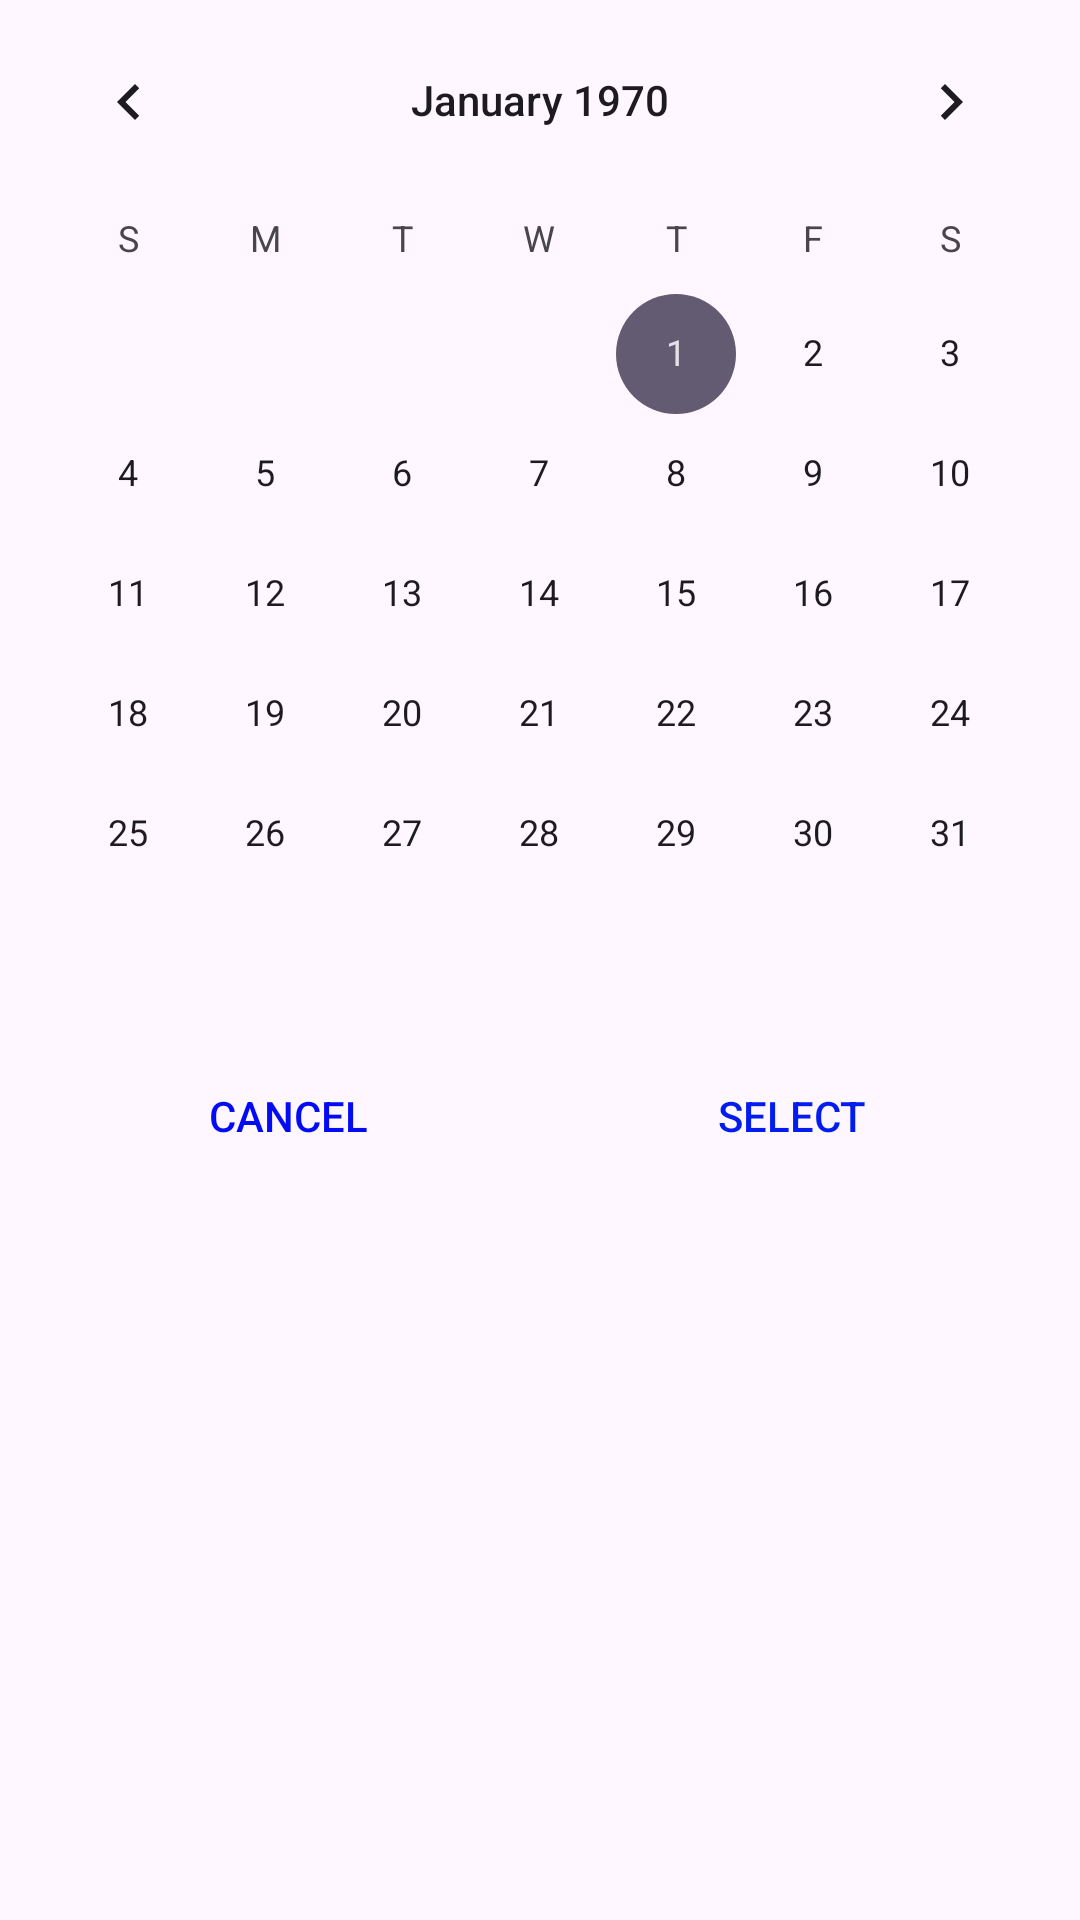

Android layout source for this screen:
<!-- AndroidManifest.xml: application theme Theme.AvaMemoApp -->
<!-- res/layout/date_picker.xml -->
<LinearLayout xmlns:android="http://schemas.android.com/apk/res/android"
    android:layout_width="match_parent"
    android:layout_height="wrap_content"
    android:orientation="vertical"
    android:gravity="end">

    
    <CalendarView
        android:id="@+id/calendarView"
        android:layout_width="match_parent"
        android:layout_height="wrap_content" />

    
    <LinearLayout
        style="?android:attr/borderlessButtonStyle"
        android:layout_width="match_parent"
        android:layout_height="wrap_content"
        android:orientation="horizontal"
        android:layout_gravity="end">

        
        <Button
            android:id="@+id/buttonCancel"
            style="?android:attr/borderlessButtonStyle"
            android:layout_width="wrap_content"
            android:layout_height="wrap_content"
            android:layout_weight="1"
            android:text="Cancel"
            android:textColor="#030BF4" />

        
        <Button
            android:id="@+id/buttonSelect"
            style="?android:attr/borderlessButtonStyle"
            android:layout_width="wrap_content"
            android:layout_height="wrap_content"
            android:layout_weight="1"
            android:text="Select"
            android:textColor="#001CEE" />
    </LinearLayout>
</LinearLayout>
<!-- resources referenced by this layout -->
<resources>
  <style name="Theme.AvaMemoApp" parent="Base.Theme.AvaMemoApp" />
  <style name="Base.Theme.AvaMemoApp" parent="Theme.Material3.DayNight.NoActionBar">
          
          
      </style>
</resources>
